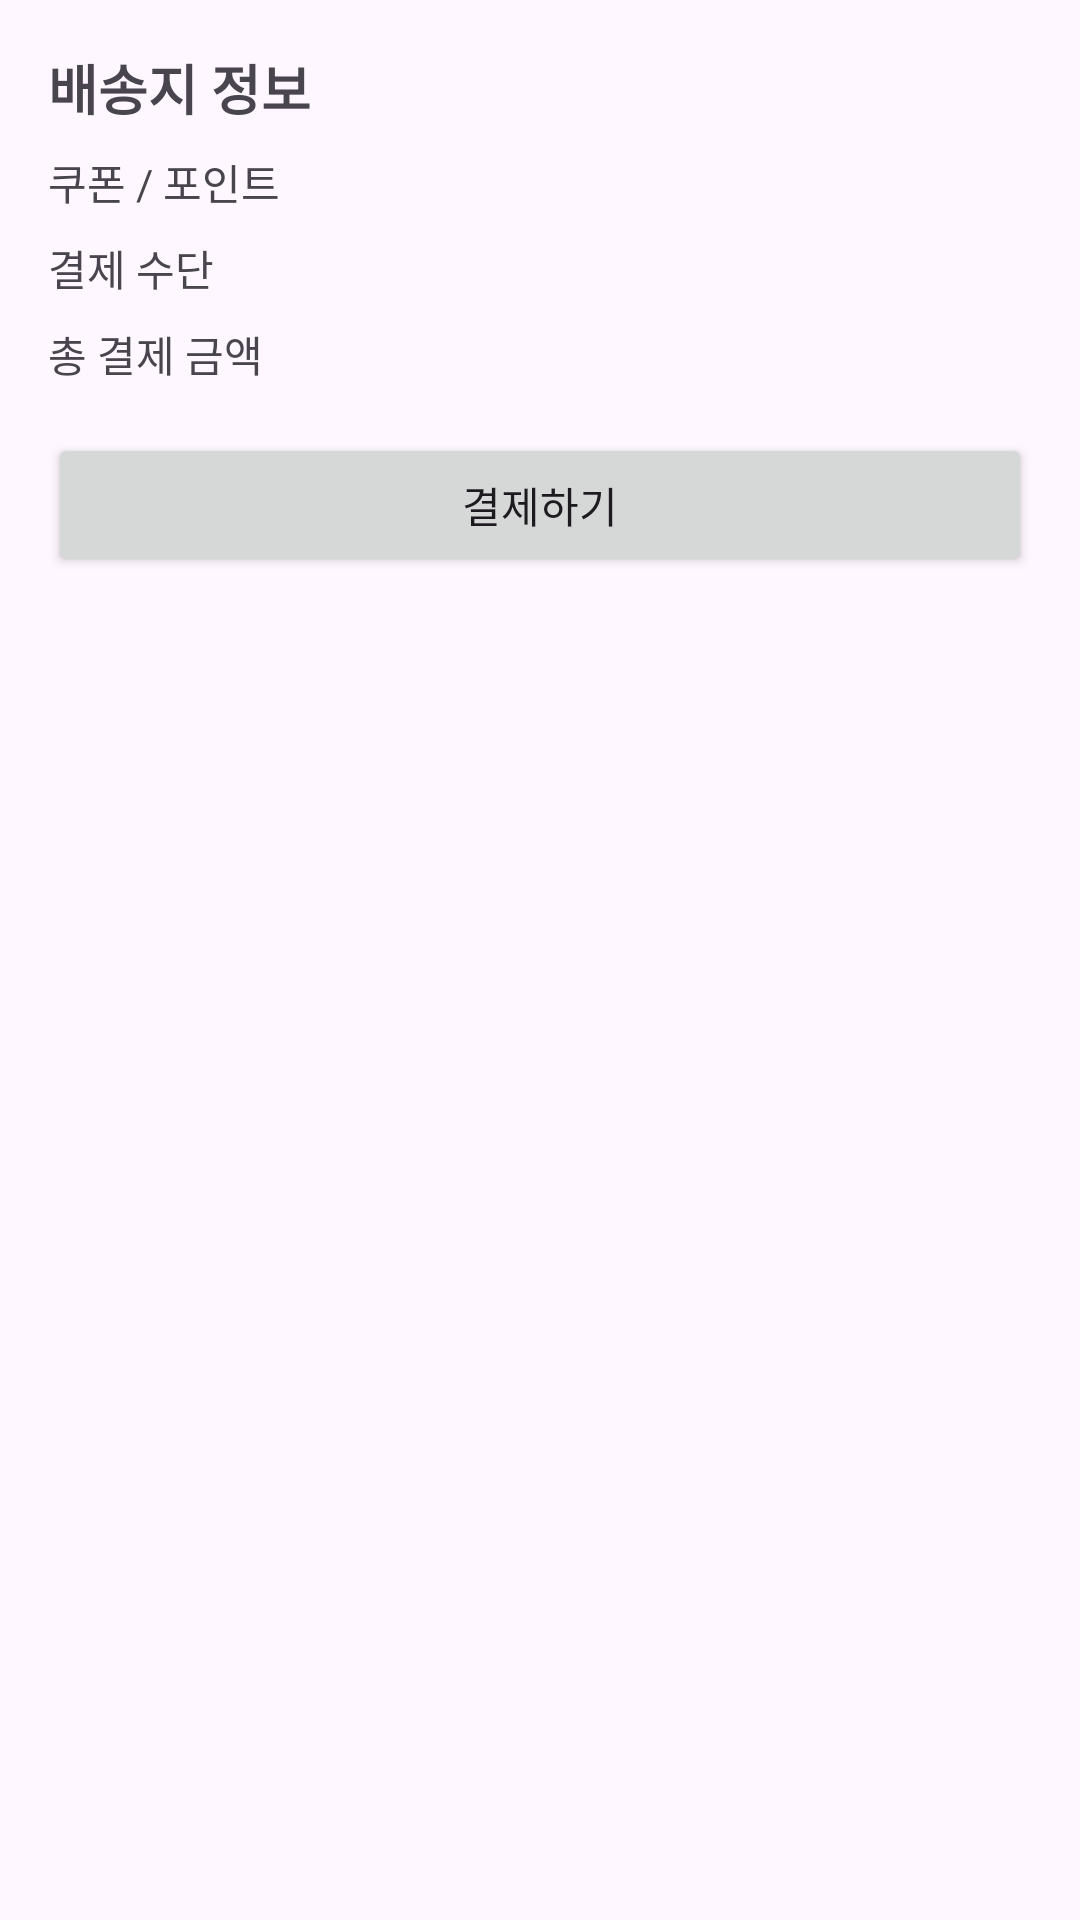

Layout XML and referenced resources for this Android screen:
<!-- AndroidManifest.xml: application theme Theme.Uptory_1 -->
<!-- res/layout/bottom_sheet_payment.xml -->
<?xml version="1.0" encoding="utf-8"?>
<LinearLayout xmlns:android="http://schemas.android.com/apk/res/android"
    android:layout_width="match_parent"
    android:layout_height="wrap_content"
    android:orientation="vertical"
    android:padding="16dp">

    <TextView
        android:id="@+id/shippingAddressTextView"
        android:layout_width="wrap_content"
        android:layout_height="wrap_content"
        android:text="배송지 정보"
        android:textSize="18sp"
        android:textStyle="bold"
        android:layout_marginBottom="8dp" />

    <TextView
        android:id="@+id/couponTextView"
        android:layout_width="wrap_content"
        android:layout_height="wrap_content"
        android:text="쿠폰 / 포인트"
        android:layout_marginBottom="8dp" />

    <TextView
        android:id="@+id/paymentMethodTextView"
        android:layout_width="wrap_content"
        android:layout_height="wrap_content"
        android:text="결제 수단"
        android:layout_marginBottom="8dp" />

    <TextView
        android:id="@+id/totalAmountTextView"
        android:layout_width="wrap_content"
        android:layout_height="wrap_content"
        android:text="총 결제 금액"
        android:layout_marginBottom="16dp" />

    <Button
        android:id="@+id/confirmPaymentButton"
        android:layout_width="match_parent"
        android:layout_height="wrap_content"
        android:text="결제하기" />

</LinearLayout>
<!-- resources referenced by this layout -->
<resources>
  <style name="Theme.Uptory_1" parent="Base.Theme.Uptory_1" />
  <style name="Base.Theme.Uptory_1" parent="Theme.Material3.DayNight.NoActionBar">
          
          
      </style>
</resources>
